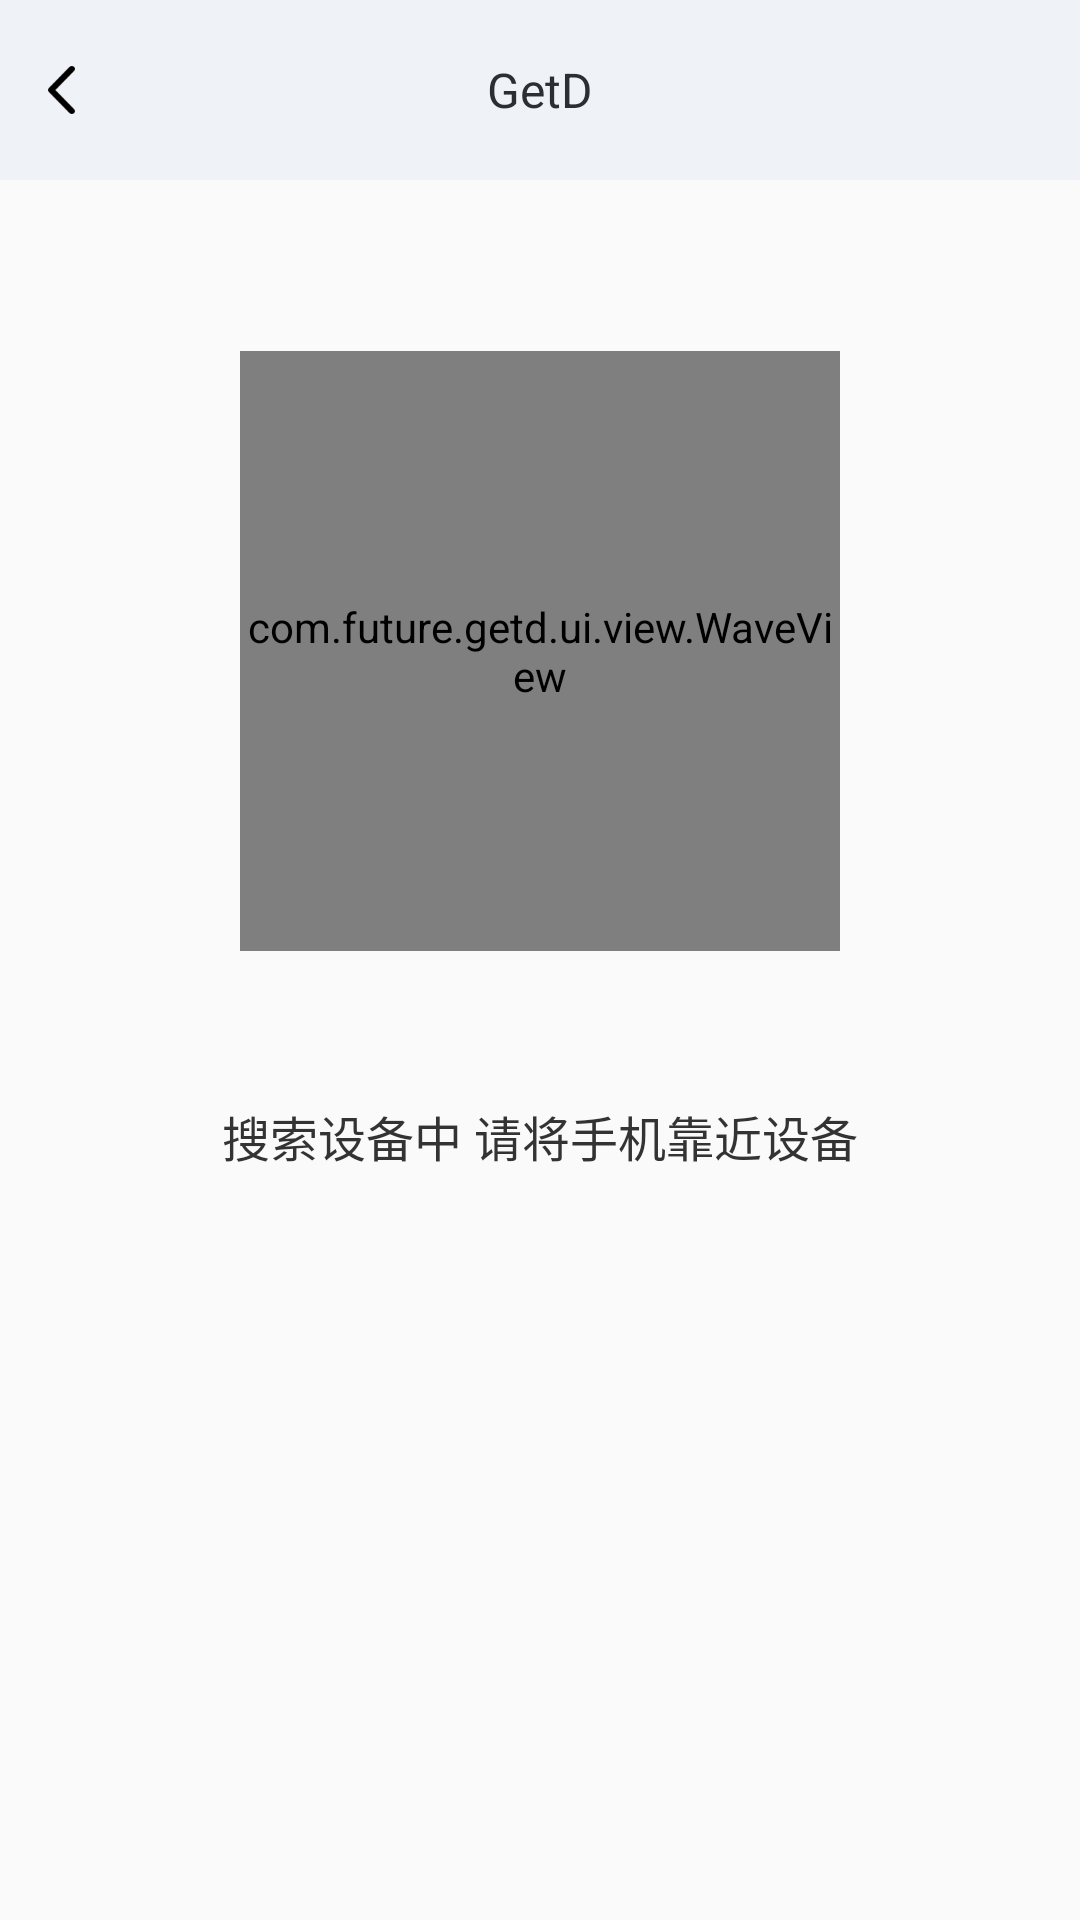

Produce the Android XML layout that renders to this screen, including the resource entries it uses.
<!-- AndroidManifest.xml: application theme Theme.GetD -->
<!-- res/layout/activity_scan.xml -->
<?xml version="1.0" encoding="utf-8"?>
<LinearLayout xmlns:android="http://schemas.android.com/apk/res/android"
    xmlns:app="http://schemas.android.com/apk/res-auto"
    xmlns:tools="http://schemas.android.com/tools"
    android:id="@+id/main"
    android:layout_width="match_parent"
    android:layout_height="match_parent"
    android:orientation="vertical"
    android:fitsSystemWindows="true"
    android:gravity="center_horizontal"
    android:background="@color/transparent">

    <include
        android:id="@+id/title"
        layout="@layout/layout_title_no_menu"/>

    <RelativeLayout
        android:layout_width="wrap_content"
        android:layout_height="wrap_content">
        <com.future.getd.ui.view.WaveView
            android:id="@+id/waveView"
            android:layout_marginTop="@dimen/dp_57"
            android:layout_width="@dimen/dp_200"
            android:layout_height="@dimen/dp_200" />
        <ImageView
            android:layout_width="wrap_content"
            android:layout_height="wrap_content"
            android:layout_marginTop="@dimen/dp_57"
            android:src="@drawable/bg_scan"
            android:visibility="gone"/>
    </RelativeLayout>
    <TextView
        android:id="@+id/tv_scan_tip"
        android:layout_width="wrap_content"
        android:layout_height="wrap_content"
        android:layout_marginTop="@dimen/dp_50"
        android:text="@string/scanning_tip"
        android:textColor="@color/text333"
        android:textSize="@dimen/sp_16"
        />

    <androidx.recyclerview.widget.RecyclerView
        android:id="@+id/rv_scan"
        android:layout_width="match_parent"
        android:layout_height="0dp"
        android:layout_weight="1"
        android:layout_marginTop="@dimen/dp_50"
        android:padding="@dimen/dp_15"
        android:background="@color/transparent"/>

    <LinearLayout
        android:id="@+id/ll_re_scan"
        android:layout_width="match_parent"
        android:layout_height="wrap_content"
        android:gravity="center_horizontal"
        android:layout_marginTop="@dimen/padding"
        android:layout_marginBottom="@dimen/padding"
        android:visibility="invisible"
        >
        <TextView
            android:layout_width="wrap_content"
            android:layout_height="wrap_content"
            android:text="@string/scanning_failed_tip2"
            android:textColor="@color/text333"
            android:textSize="@dimen/sp_16" />
        <TextView
            android:id="@+id/tv_re_scan"
            android:layout_width="wrap_content"
            android:layout_height="wrap_content"
            android:layout_marginStart="@dimen/dp_5"
            android:text="@string/re_scan"
            android:textColor="@color/bg_blue"
            android:textSize="@dimen/sp_16" />
    </LinearLayout>

</LinearLayout>
<!-- res/layout/layout_title_no_menu.xml (included above) -->
<?xml version="1.0" encoding="utf-8"?>
<RelativeLayout xmlns:android="http://schemas.android.com/apk/res/android"
    android:layout_width="match_parent"
    android:layout_height="60dp"
    android:background="@color/bg_main"
    android:orientation="horizontal"
    android:paddingRight="20dp">
        <ImageView
            android:id="@+id/iv_back"
            android:layout_width="wrap_content"
            android:layout_height="match_parent"
            android:layout_centerVertical="true"
            android:paddingLeft="@dimen/dp_16"
            android:paddingRight="@dimen/dp_30"
            android:src="@drawable/ic_back"/>

        <TextView
            android:id="@+id/tv_title"
            android:layout_width="wrap_content"
            android:layout_height="wrap_content"
            android:layout_centerInParent="true"
            android:text="@string/app_name"
            android:textColor="@color/text2d2"
            android:textSize="@dimen/sp_16" />
</RelativeLayout>
<!-- resources referenced by this layout -->
<resources>
  <color name="bg_blue">#0066FF</color>
  <color name="bg_main">#EFF2F6</color>
  <color name="text2d2">#2D2E32</color>
  <color name="text333">#333333</color>
  <color name="transparent">#00ffffff</color>
  <dimen name="dp_15">15dp</dimen>
  <dimen name="dp_16">16dp</dimen>
  <dimen name="dp_200">200dp</dimen>
  <dimen name="dp_30">30dp</dimen>
  <dimen name="dp_5">5dp</dimen>
  <dimen name="dp_50">50dp</dimen>
  <dimen name="dp_57">57dp</dimen>
  <dimen name="padding">15dp</dimen>
  <dimen name="sp_16">16sp</dimen>
  <!-- drawable bg_scan: png bitmap (drawable-xxhdpi, 27675 bytes) -->
  <!-- drawable ic_back: png bitmap (drawable-xxhdpi, 931 bytes) -->
  <string name="app_name">GetD</string>
  <string name="re_scan">重新扫描</string>
  <string name="scanning_failed_tip2">未找到目标设备?</string>
  <string name="scanning_tip">搜索设备中 请将手机靠近设备</string>
  <style name="Theme.GetD" parent="Theme.AppCompat.Light.NoActionBar">
          <item name="android:forceDarkAllowed">false</item>
  
  
  
          
  
  
  
  
          
  
          
  
          
  
      </style>
</resources>
